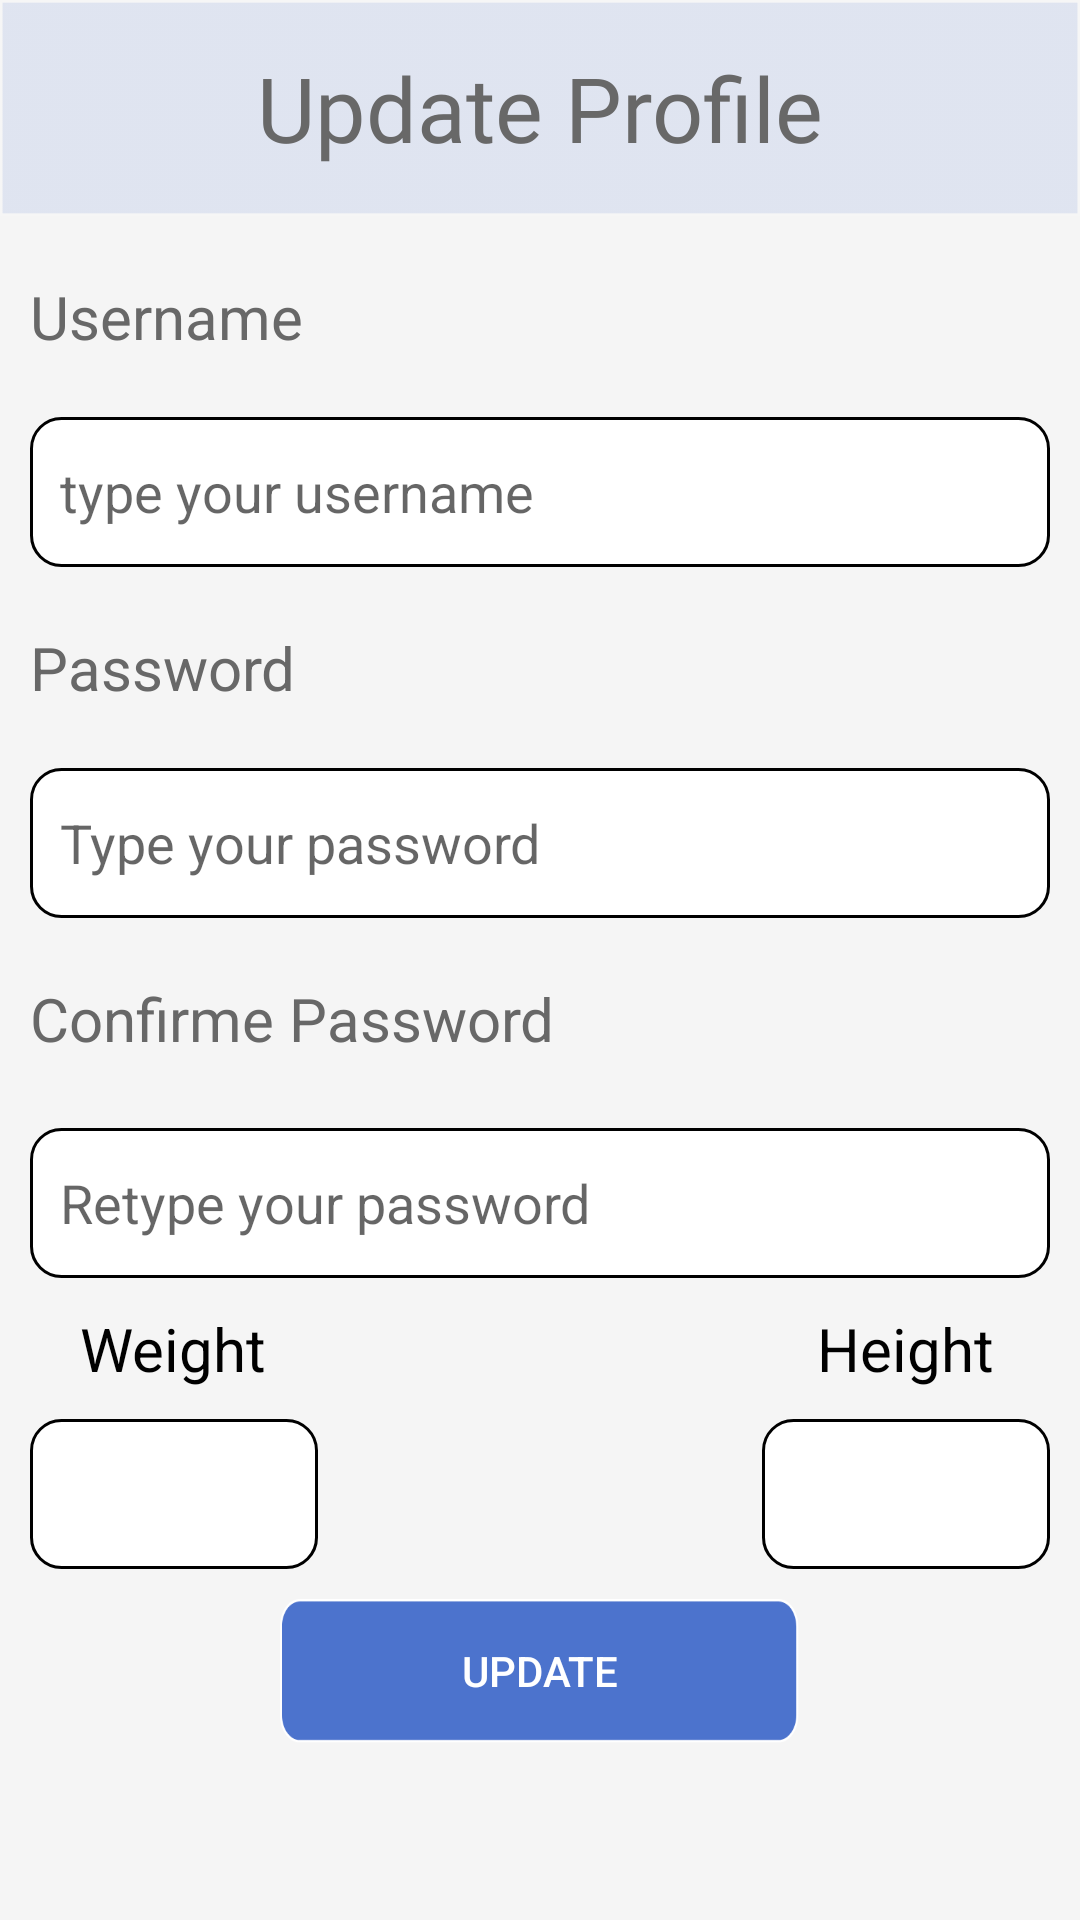

Produce the Android XML layout that renders to this screen, including the resource entries it uses.
<!-- AndroidManifest.xml: application theme Theme.WaterReminder -->
<!-- res/layout/settings_fragment.xml -->
<?xml version="1.0" encoding="utf-8"?>
<androidx.constraintlayout.widget.ConstraintLayout xmlns:android="http://schemas.android.com/apk/res/android"
    xmlns:app="http://schemas.android.com/apk/res-auto"
    xmlns:tools="http://schemas.android.com/tools"
    android:layout_width="match_parent"
    android:layout_height="match_parent"
    android:background="@color/white_smoke">

    <ScrollView
        android:layout_width="match_parent"
        android:layout_height="match_parent"
        android:orientation="vertical">

        <LinearLayout
            android:layout_width="match_parent"
            android:layout_height="match_parent"
            android:orientation="vertical">


            <TextView
                android:layout_width="match_parent"
                android:layout_height="72dp"
                android:background="@drawable/border"
                android:fontFamily="@font/oxygen_light"
                android:gravity="center"
                android:text="@string/txtv_update_profile"
                android:textColor="@color/graylight"
                android:textSize="30dp"
                app:layout_constraintBottom_toBottomOf="parent"
                app:layout_constraintEnd_toEndOf="parent"
                app:layout_constraintHorizontal_bias="0.0"
                app:layout_constraintStart_toStartOf="parent"
                app:layout_constraintTop_toTopOf="parent"
                app:layout_constraintVertical_bias="0.0" />

                <LinearLayout
                    android:layout_width="match_parent"
                    android:layout_height="match_parent"
                    android:orientation="vertical"
                    android:layout_margin="@dimen/el_margin">



                    <TextView
                        android:layout_width="match_parent"
                        android:layout_height="wrap_content"
                        android:layout_marginTop="@dimen/el_margin"
                        android:layout_marginBottom="@dimen/el_margin"
                        android:text="Username"
                        android:textColor="@color/graylight"
                        android:textSize="@dimen/txt_size" />

                    <EditText
                        android:id="@+id/edt_username"
                        android:layout_width="match_parent"
                        android:layout_height="wrap_content"
                        android:layout_marginTop="@dimen/el_margin"
                        android:layout_marginBottom="@dimen/el_margin"
                        android:background="@drawable/rectangle_shape"
                        android:hint="@string/edt_type_your_username"
                        android:paddingLeft="10dp"
                        android:paddingRight="10dp" />

                    <TextView
                        android:id="@+id/password_sign_up"
                        android:layout_width="wrap_content"
                        android:layout_height="wrap_content"
                        android:layout_marginTop="@dimen/el_margin"
                        android:layout_marginBottom="@dimen/el_margin"
                        android:text="Password"
                        android:textColor="@color/graylight"
                        android:textSize="@dimen/txt_size" />

                    <EditText
                        android:id="@+id/edt_password"
                        android:layout_width="match_parent"
                        android:layout_height="wrap_content"
                        android:layout_marginTop="@dimen/el_margin"
                        android:layout_marginBottom="@dimen/el_margin"
                        android:background="@drawable/rectangle_shape"
                        android:hint="@string/type_password"
                        android:inputType="textPassword"
                        android:paddingLeft="10dp"
                        android:paddingRight="10dp" />

                    <TextView
                        android:id="@+id/confirme_password"
                        android:layout_width="228dp"
                        android:layout_height="30dp"
                        android:layout_marginTop="@dimen/el_margin"
                        android:layout_marginBottom="@dimen/el_margin"
                        android:text="Confirme Password"
                        android:textColor="@color/graylight"
                        android:textSize="@dimen/txt_size" />

                    <EditText
                        android:id="@+id/edt_confirme_password"
                        android:layout_width="match_parent"
                        android:layout_height="wrap_content"
                        android:layout_marginTop="@dimen/el_margin"
                        android:layout_marginBottom="@dimen/el_margin"
                        android:background="@drawable/rectangle_shape"
                        android:hint="@string/retype_password"
                        android:inputType="textPassword"
                        android:paddingLeft="10dp"
                        android:paddingRight="10dp" />


                    <androidx.constraintlayout.widget.ConstraintLayout
                        android:layout_width="match_parent"
                        android:layout_height="wrap_content">

                        <LinearLayout
                            android:layout_width="wrap_content"
                            android:layout_height="wrap_content"
                            android:layout_gravity="left"
                            android:orientation="vertical"
                            app:layout_constraintEnd_toEndOf="parent"
                            app:layout_constraintHorizontal_bias="1.0"
                            app:layout_constraintStart_toStartOf="parent"
                            app:layout_constraintTop_toTopOf="parent">

                            <TextView
                                android:layout_width="wrap_content"
                                android:layout_height="wrap_content"
                                android:layout_gravity="center"
                                android:layout_marginBottom="@dimen/el_margin"
                                android:text="@string/height"
                                android:textColor="@color/black"
                                android:textSize="@dimen/txt_size" />

                            <EditText

                                android:id="@+id/edt_height"
                                android:layout_width="96dp"
                                android:layout_height="wrap_content"
                                android:background="@drawable/rectangle_shape"
                                android:inputType="number"
                                android:paddingLeft="10dp"
                                android:paddingRight="10dp" />
                        </LinearLayout>

                        <LinearLayout
                            android:id="@+id/linearLayout"
                            android:layout_width="wrap_content"
                            android:layout_height="wrap_content"
                            android:layout_gravity="right"
                            android:orientation="vertical"
                            app:layout_constraintBottom_toBottomOf="parent"
                            app:layout_constraintEnd_toEndOf="parent"
                            app:layout_constraintHorizontal_bias="0.0"
                            app:layout_constraintStart_toStartOf="parent"
                            app:layout_constraintTop_toTopOf="parent"
                            app:layout_constraintVertical_bias="0.0">

                            <TextView
                                android:layout_width="wrap_content"
                                android:layout_height="wrap_content"
                                android:layout_gravity="center"
                                android:layout_marginBottom="@dimen/el_margin"
                                android:text="@string/weight"
                                android:textColor="@color/black"
                                android:textSize="@dimen/txt_size" />

                            <EditText

                                android:id="@+id/edt_weight"
                                android:layout_width="96dp"
                                android:layout_height="wrap_content"
                                android:background="@drawable/rectangle_shape"
                                android:inputType="number"
                                android:paddingLeft="10dp"
                                android:paddingRight="10dp" />

                        </LinearLayout>
                    </androidx.constraintlayout.widget.ConstraintLayout>


                    <Button
                        android:id="@+id/btn_update"
                        android:layout_width="173dp"
                        android:layout_height="48dp"
                        android:layout_gravity="center"
                        android:layout_margin="@dimen/el_margin"
                        android:background="@drawable/buttonsignin"
                        android:text="@string/btn_update"
                        android:textColor="@color/white"
                        app:layout_constraintBottom_toBottomOf="parent"
                        app:layout_constraintEnd_toEndOf="parent"
                        app:layout_constraintHorizontal_bias="0.554"
                        app:layout_constraintStart_toStartOf="parent"
                        app:layout_constraintTop_toTopOf="parent"
                        app:layout_constraintVertical_bias="0.847" />

                </LinearLayout>

        </LinearLayout>
    </ScrollView>


</androidx.constraintlayout.widget.ConstraintLayout>
<!-- resources referenced by this layout -->
<resources>
  <color name="black">#FF000000</color>
  <color name="graylight">#686868</color>
  <color name="white">#FFFFFFFF</color>
  <color name="white_smoke">#F5F5F5</color>
  <dimen name="el_margin">10dp</dimen>
  <dimen name="txt_size">20dp</dimen>
  <!-- drawable border: png bitmap (drawable-hdpi, 1870 bytes) -->
  <!-- drawable buttonsignin: png bitmap (drawable-ldpi, 993 bytes) -->
  <!-- drawable rectangle_shape (drawable) -->
  <?xml version="1.0" encoding="utf-8"?>
  <shape
      xmlns:android="http://schemas.android.com/apk/res/android"
      android:shape="rectangle">
  
      <solid
          android:color="@color/white"/>
      <stroke android:color="@color/black"
          android:width="1dp"/>
      <corners android:radius="10dp"/>
      <size
  
          android:height="50dp"/>
  </shape>
  <string name="btn_update">Update</string>
  <string name="edt_type_your_username">type your username</string>
  <string name="height">Height</string>
  <string name="retype_password">Retype your password</string>
  <string name="txtv_update_profile">Update Profile</string>
  <string name="type_password">Type your password</string>
  <string name="weight">Weight</string>
  <style name="Theme.WaterReminder" parent="Theme.AppCompat.Light.NoActionBar">
          
          <item name="colorPrimary">@color/purple_500</item>
          <item name="colorPrimaryDark">@color/purple_700</item>
          <item name="colorAccent">@color/teal_200</item>
          
      </style>
  <color name="purple_500">#FF6200EE</color>
  <color name="purple_700">#FF3700B3</color>
  <color name="teal_200">#FF03DAC5</color>
</resources>
